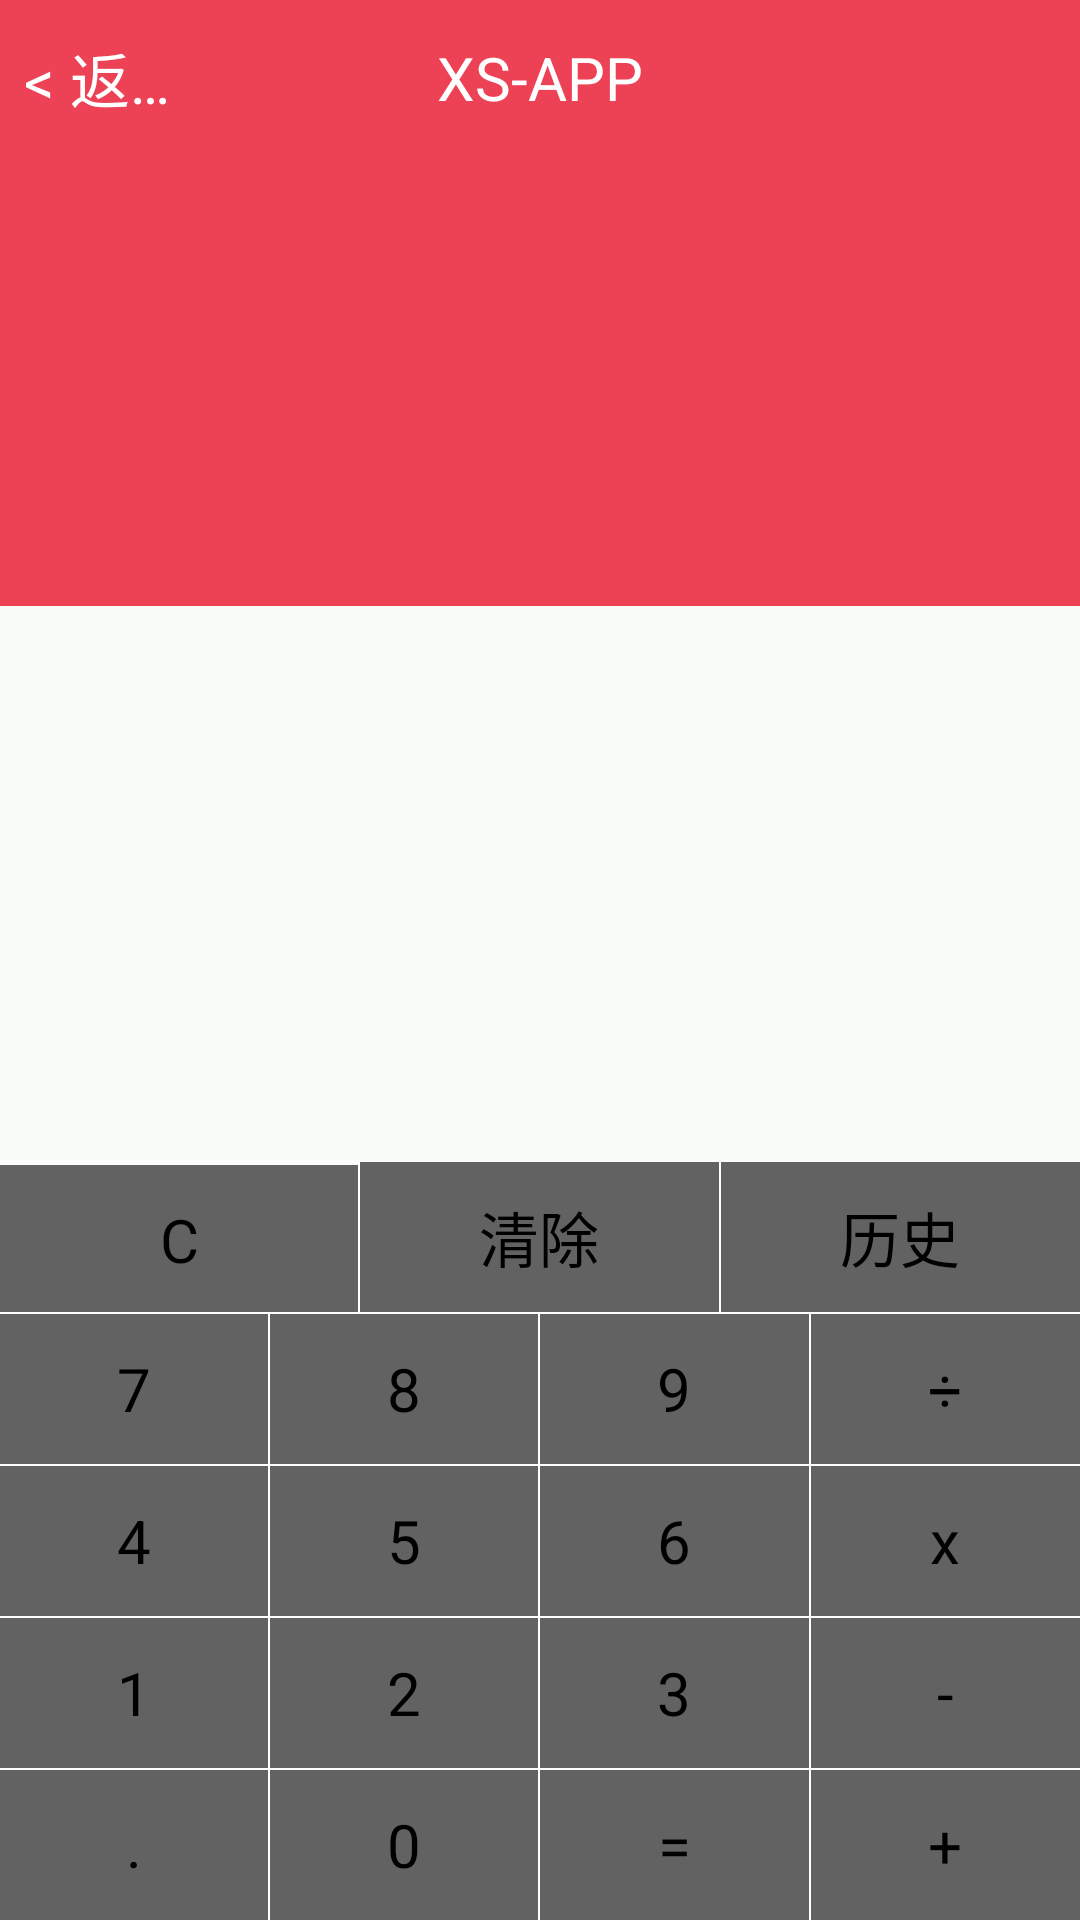

Layout XML and referenced resources for this Android screen:
<!-- AndroidManifest.xml: application theme android:Theme.Light.NoTitleBar -->
<!-- res/layout/calc.xml -->
<?xml version="1.0" encoding="utf-8"?>
<LinearLayout xmlns:android="http://schemas.android.com/apk/res/android"
              android:orientation="vertical"
              android:layout_width="match_parent"
              android:background="#fafcfa"
              android:layout_height="match_parent">


    <include layout="@layout/head" />

    <LinearLayout
            android:layout_width="match_parent"
            android:layout_height="wrap_content">

        <TextView
                android:id="@+id/print_show"
                android:layout_width="0dp"
                android:layout_height="@dimen/view_size_150"
                android:layout_weight="1"
                android:background="@color/background_head"
                android:gravity="left"
                android:padding="@dimen/view_space_10"
                android:textSize="@dimen/font_size_20" />



    </LinearLayout>


    <LinearLayout
            android:layout_width="match_parent"
            android:layout_height="0dp"
            android:layout_weight="1" />
    <LinearLayout
            android:layout_width="match_parent"
            android:layout_height="wrap_content">

        <Button
                android:id="@+id/key_C"
                style="@style/keyStyle"
                android:text="C" />

        <View
                android:layout_width="@dimen/line_size_.5"
                android:layout_height="match_parent"
                android:background="@color/white" />

        <Button
                android:id="@+id/key_clean"
                style="@style/keyStyle"
                android:text="清除" />

        <View
                android:layout_width="@dimen/line_size_.5"
                android:layout_height="match_parent"
                android:background="@color/white" />
        <Button
                android:id="@+id/key_hisrory"
                style="@style/keyStyle"
                android:text="历史" />

    </LinearLayout>


    <View
            android:layout_width="wrap_content"
            android:layout_height="@dimen/line_size_.5"
            android:background="@color/white" />

    <LinearLayout
            android:layout_width="match_parent"
            android:layout_height="wrap_content">

        <Button
                android:id="@+id/key_7"
                style="@style/keyStyle"
                android:text="7" />

        <View
                android:layout_width="@dimen/line_size_.5"
                android:layout_height="match_parent"
                android:background="@color/white" />

        <Button
                android:id="@+id/key_8"
                style="@style/keyStyle"
                android:text="8" />

        <View
                android:layout_width="@dimen/line_size_.5"
                android:layout_height="match_parent"
                android:background="@color/white" />

        <Button
                android:id="@+id/key_9"
                style="@style/keyStyle"
                android:text="9" />

        <View
                android:layout_width="@dimen/line_size_.5"
                android:layout_height="match_parent"
                android:background="@color/white" />

        <Button
                android:id="@+id/key_div"
                style="@style/keyStyle"
                android:text="÷" />
    </LinearLayout>

    <View
            android:layout_width="wrap_content"
            android:layout_height="@dimen/line_size_.5"
            android:background="@color/white" />

    <LinearLayout
            android:layout_width="match_parent"
            android:layout_height="wrap_content">

        <Button
                android:id="@+id/key_4"
                style="@style/keyStyle"
                android:text="4" />

        <View
                android:layout_width="@dimen/line_size_.5"
                android:layout_height="match_parent"
                android:background="@color/white" />

        <Button
                android:id="@+id/key_5"
                style="@style/keyStyle"
                android:text="5" />

        <View
                android:layout_width="@dimen/line_size_.5"
                android:layout_height="match_parent"
                android:background="@color/white" />

        <Button
                android:id="@+id/key_6"
                style="@style/keyStyle"
                android:text="6" />

        <View
                android:layout_width="@dimen/line_size_.5"
                android:layout_height="match_parent"
                android:background="@color/white" />

        <Button
                android:id="@+id/key_mul"
                style="@style/keyStyle"
                android:text="x" />
    </LinearLayout>

    <View
            android:layout_width="wrap_content"
            android:layout_height="@dimen/line_size_.5"
            android:background="@color/white" />

    <LinearLayout
            android:layout_width="match_parent"
            android:layout_height="wrap_content">

        <Button
                android:id="@+id/key_1"
                style="@style/keyStyle"
                android:text="1" />

        <View
                android:layout_width="@dimen/line_size_.5"
                android:layout_height="match_parent"
                android:background="@color/white" />

        <Button
                android:id="@+id/key_2"
                style="@style/keyStyle"
                android:text="2" />

        <View
                android:layout_width="@dimen/line_size_.5"
                android:layout_height="match_parent"
                android:background="@color/white" />

        <Button
                android:id="@+id/key_3"
                style="@style/keyStyle"
                android:text="3" />

        <View
                android:layout_width="@dimen/line_size_.5"
                android:layout_height="match_parent"
                android:background="@color/white" />

        <Button
                android:id="@+id/key_sub"
                style="@style/keyStyle"
                android:text="-" />
    </LinearLayout>

    <View
            android:layout_width="wrap_content"
            android:layout_height="@dimen/line_size_.5"
            android:background="@color/white" />

    <LinearLayout
            android:layout_width="match_parent"
            android:layout_height="wrap_content">

        <Button
                android:id="@+id/key_point"
                style="@style/keyStyle"
                android:text="." />

        <View
                android:layout_width="@dimen/line_size_.5"
                android:layout_height="match_parent"
                android:background="@color/white" />

        <Button
                android:id="@+id/key_0"
                style="@style/keyStyle"
                android:text="0" />

        <View
                android:layout_width="@dimen/line_size_.5"
                android:layout_height="match_parent"
                android:background="@color/white" />

        <Button
                android:id="@+id/key_print"
                style="@style/keyStyle"
                android:text="=" />

        <View
                android:layout_width="@dimen/line_size_.5"
                android:layout_height="match_parent"
                android:background="@color/white" />

        <Button
                android:id="@+id/key_add"
                style="@style/keyStyle"
                android:text="+" />
    </LinearLayout>

</LinearLayout>
<!-- res/layout/head.xml (included above) -->
<?xml version="1.0" encoding="utf-8"?>
<RelativeLayout xmlns:android="http://schemas.android.com/apk/res/android"
                android:id="@+id/layout_titlebar"
                android:layout_width="match_parent"
                android:layout_height="52dp"
                android:background="#ed4255" >

    <Button
            android:id="@+id/button_backward"
            android:layout_width="60dp"
            android:layout_height="match_parent"
            android:background="#ed4255"
            android:drawablePadding="6dp"
            android:ellipsize="end"
            android:onClick="back"
            android:gravity="center"
            android:paddingLeft="5dp"
            android:singleLine="true"
            android:text="&lt; 返回"
            android:textColor="#ffffffff"
            android:textSize="20dp"
            android:visibility="visible" />

    <TextView
            android:id="@+id/text_title"
            android:layout_width="match_parent"
            android:layout_height="match_parent"
            android:ellipsize="marquee"
            android:gravity="center_horizontal|center"
            android:singleLine="true"
            android:text="XS-APP"
            android:textColor="#ffffffff"
            android:textSize="20dp" />



    <Button
            android:id="@+id/button_forward"
            android:layout_width="60dp"
            android:layout_height="match_parent"
            android:layout_alignParentRight="true"
            android:drawablePadding="6dp"
            android:background="#ed4255"
            android:ellipsize="end"
            android:gravity="center"
            android:paddingLeft="5dp"
            android:singleLine="true"
            android:text="···"
            android:textColor="#ffffffff"
            android:textSize="30dp"
            android:visibility="invisible" />

</RelativeLayout>
<!-- resources referenced by this layout -->
<resources>
  <color name="background_head">#ed4255</color>
  <color name="white">#ffffffff</color>
  <dimen name="font_size_20">20dp</dimen>
  <dimen name="line_size_.5">0.5dp</dimen>
  <dimen name="view_size_150">150dp</dimen>
  <dimen name="view_space_10">10dp</dimen>
  <style name="keyStyle">
          <item name="android:layout_width">0dp</item>
          <item name="android:layout_height">50dp</item>
          <item name="android:layout_weight">1</item>
          <item name="android:background">@drawable/item_key</item>
          <item name="android:textColor">@android:color/black</item>
          <item name="android:textSize">20sp</item>
          <item name="android:onClick">keyClick</item>
      </style>
  <!-- drawable item_key (drawable) -->
  <?xml version="1.0" encoding="UTF-8"?>
  <selector xmlns:android="http://schemas.android.com/apk/res/android">
      
      <item android:drawable="@color/key_down" android:state_pressed="true" />
      
      <item android:drawable="@color/key_up" />
  </selector>
  <color name="key_down">#8A8A8A</color>
  <color name="key_up">#626262</color>
</resources>
